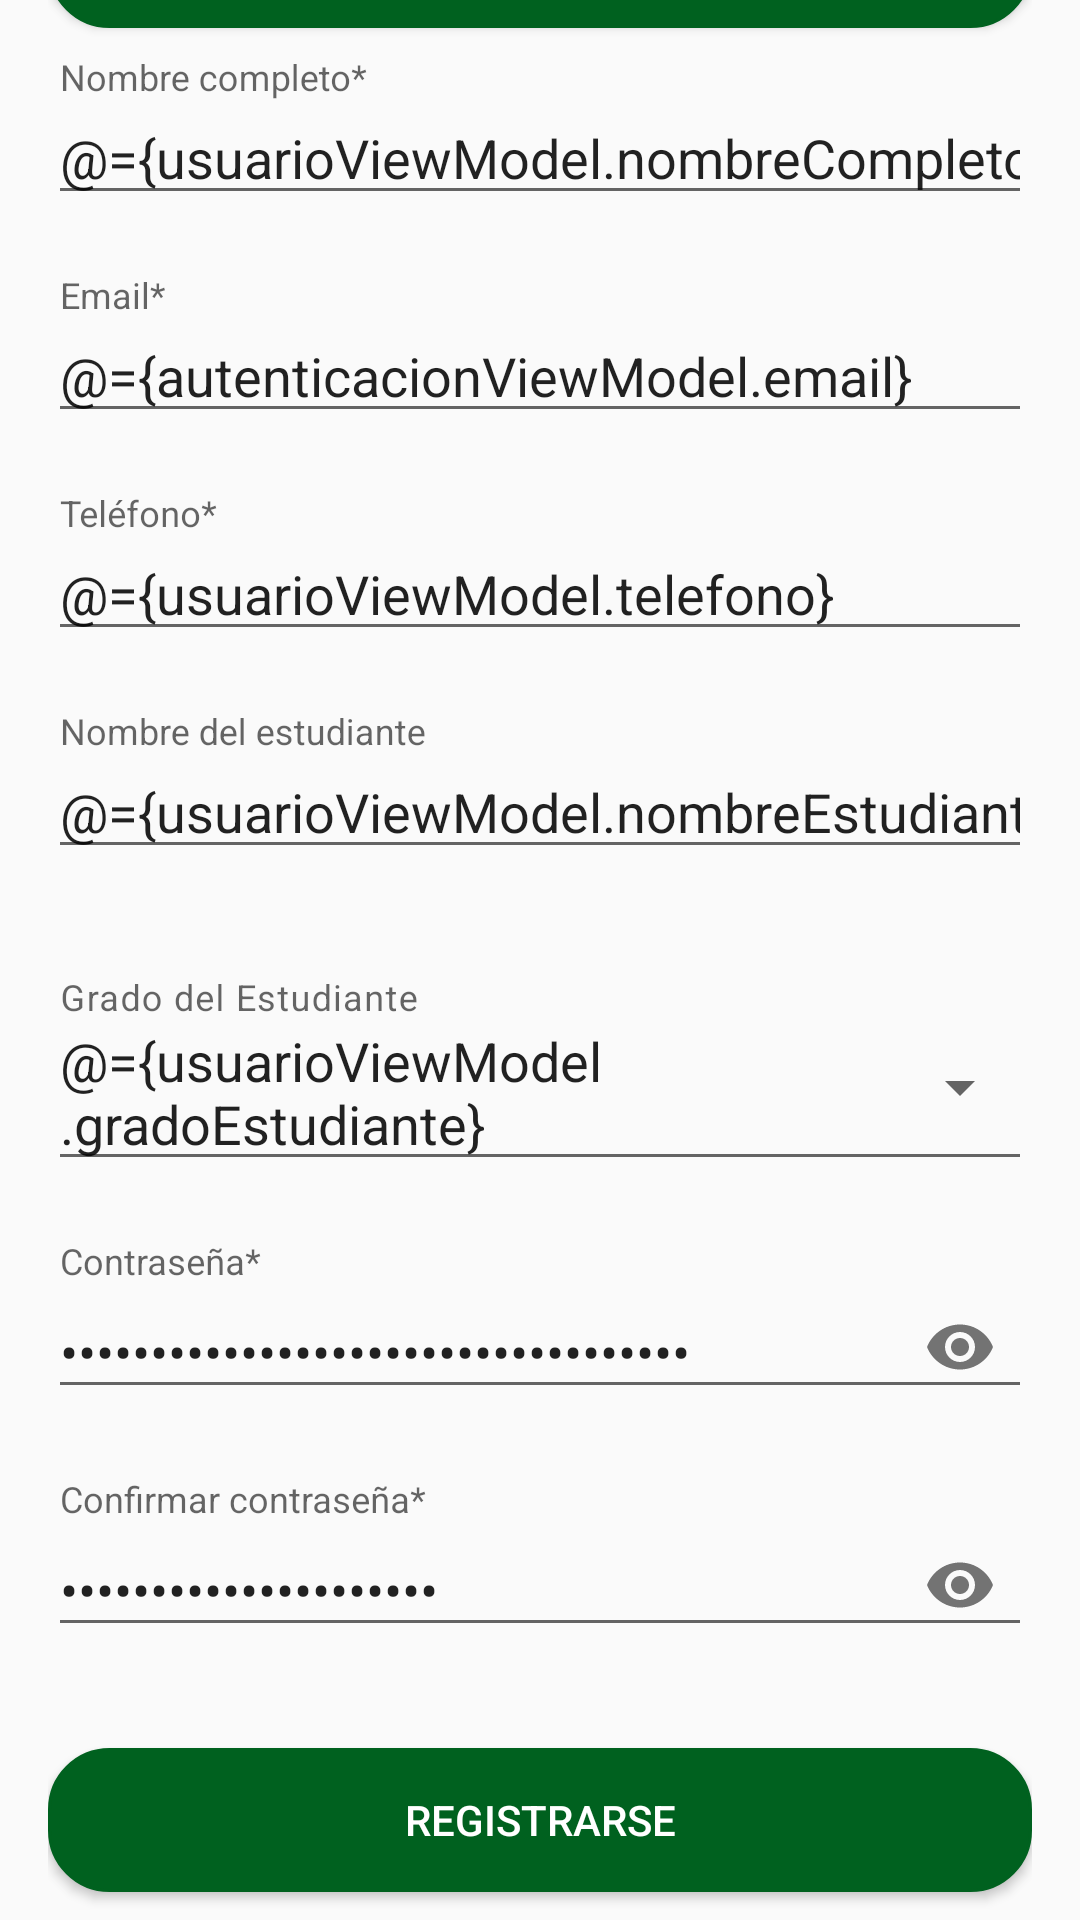

Layout XML and referenced resources for this Android screen:
<!-- AndroidManifest.xml: application theme AppTheme -->
<!-- res/layout/activity_sing_up.xml -->
<?xml version="1.0" encoding="utf-8"?>
<layout xmlns:android="http://schemas.android.com/apk/res/android"
    xmlns:app="http://schemas.android.com/apk/res-auto"
    xmlns:tools="http://schemas.android.com/tools">

    <data>

        <variable
            name="usuarioViewModel"
            type="com.itaeducativa.android.redita.ui.usuario.ListaUsuarioViewModel" />

        <variable
            name="autenticacionViewModel"
            type="com.itaeducativa.android.redita.ui.login.AutenticacionViewModel" />

        <variable
            name="confirmarPassword"
            type="String" />
    </data>

    <androidx.coordinatorlayout.widget.CoordinatorLayout
        android:id="@+id/coordinatorSignUp"
        android:layout_width="match_parent"
        android:layout_height="match_parent"
        tools:context=".ui.login.SingUpActivity">

        <androidx.core.widget.NestedScrollView
            android:layout_width="match_parent"
            android:layout_height="match_parent">


            <LinearLayout
                android:id="@+id/layoutSignUp"
                android:layout_width="match_parent"
                android:layout_height="wrap_content"
                android:layout_gravity="center"
                android:orientation="vertical"
                android:paddingStart="@dimen/padding_horizontal_form"
                android:paddingEnd="@dimen/padding_horizontal_form">

                <ImageView
                    android:id="@+id/imageViewFotoPerfilSignUp"
                    android:layout_width="match_parent"
                    android:layout_height="wrap_content"
                    android:contentDescription="@string/tu_foto_de_perfil"
                    android:visibility="gone" />

                <Button
                    android:layout_width="match_parent"
                    android:layout_height="wrap_content"
                    android:layout_marginTop="@dimen/margin_top_multimedia_layout"
                    android:layout_marginBottom="@dimen/margin_top_multimedia_layout"
                    android:background="@drawable/corners"
                    android:onClick="elegirImagen"
                    android:text="@string/foto_de_perfil"
                    android:textColor="@android:color/white" />

                <com.google.android.material.textfield.TextInputLayout
                    android:id="@+id/inputNombreCompletoSignUp"
                    android:layout_width="match_parent"
                    android:layout_height="wrap_content"
                    app:errorEnabled="true">

                    <com.google.android.material.textfield.TextInputEditText
                        android:layout_width="match_parent"
                        android:layout_height="wrap_content"
                        android:hint="@string/nombre_completo"
                        android:inputType="text"
                        android:text="@={usuarioViewModel.nombreCompleto}" />
                </com.google.android.material.textfield.TextInputLayout>

                <com.google.android.material.textfield.TextInputLayout
                    android:id="@+id/inputEmailSignup"
                    android:layout_width="match_parent"
                    android:layout_height="wrap_content"
                    app:errorEnabled="true">

                    <com.google.android.material.textfield.TextInputEditText
                        android:layout_width="match_parent"
                        android:layout_height="wrap_content"
                        android:hint="@string/email"
                        android:inputType="textEmailAddress"
                        android:text="@={autenticacionViewModel.email}" />
                </com.google.android.material.textfield.TextInputLayout>

                <com.google.android.material.textfield.TextInputLayout
                    android:id="@+id/inputTelefono"
                    android:layout_width="match_parent"
                    android:layout_height="wrap_content"
                    app:errorEnabled="true">

                    <com.google.android.material.textfield.TextInputEditText
                        android:layout_width="match_parent"
                        android:layout_height="wrap_content"
                        android:hint="@string/telefono"
                        android:inputType="phone"
                        android:text="@={usuarioViewModel.telefono}" />
                </com.google.android.material.textfield.TextInputLayout>

                <com.google.android.material.textfield.TextInputLayout
                    android:id="@+id/inputNombreEstudiante"
                    android:layout_width="match_parent"
                    android:layout_height="wrap_content"
                    app:errorEnabled="true">

                    <com.google.android.material.textfield.TextInputEditText
                        android:layout_width="match_parent"
                        android:layout_height="wrap_content"
                        android:hint="@string/nombre_del_estudiante"
                        android:inputType="textCapSentences"
                        android:text="@={usuarioViewModel.nombreEstudiante}" />
                </com.google.android.material.textfield.TextInputLayout>

                <com.google.android.material.textfield.TextInputLayout
                    android:id="@+id/inputGradoEstudiante"
                    style="@style/Widget.MaterialComponents.TextInputLayout.OutlinedBox.ExposedDropdownMenu"
                    android:layout_width="match_parent"
                    android:layout_height="wrap_content"
                    android:layout_marginTop="@dimen/fab_margin"
                    android:theme="@style/Theme.MaterialComponents.Light.DarkActionBar"
                    app:errorEnabled="true">

                    <android.widget.AutoCompleteTextView
                        android:layout_width="match_parent"
                        android:layout_height="wrap_content"
                        android:focusable="false"
                        android:hint="@string/grado_del_estudiante"
                        android:inputType="none"
                        android:text="@={usuarioViewModel.gradoEstudiante}" />

                </com.google.android.material.textfield.TextInputLayout>

                <com.google.android.material.textfield.TextInputLayout
                    android:id="@+id/inputPasswordSignup"
                    android:layout_width="match_parent"
                    android:layout_height="wrap_content"
                    app:endIconMode="password_toggle"
                    app:errorEnabled="true">

                    <com.google.android.material.textfield.TextInputEditText
                        android:layout_width="match_parent"
                        android:layout_height="wrap_content"
                        android:hint="@string/contrasena"
                        android:inputType="textPassword"
                        android:text="@={autenticacionViewModel.password}" />
                </com.google.android.material.textfield.TextInputLayout>

                <com.google.android.material.textfield.TextInputLayout
                    android:id="@+id/inputConfirmarPasswordSignup"
                    android:layout_width="match_parent"
                    android:layout_height="wrap_content"
                    app:endIconMode="password_toggle"
                    app:errorEnabled="true">

                    <com.google.android.material.textfield.TextInputEditText
                        android:layout_width="match_parent"
                        android:layout_height="wrap_content"
                        android:hint="@string/confirmar_contrasena"
                        android:inputType="textPassword"
                        android:text="@={confirmarPassword}"

                        />
                </com.google.android.material.textfield.TextInputLayout>

                <Button
                    android:id="@+id/buttonRegistarse"
                    android:layout_width="match_parent"
                    android:layout_height="wrap_content"
                    android:layout_gravity="center"
                    android:layout_marginTop="@dimen/margin_top_multimedia_layout"
                    android:background="@drawable/corners"
                    android:onClick="signup"
                    android:text="@string/registrarse"
                    android:textColor="@android:color/white" />

                <Button
                    android:layout_width="match_parent"
                    android:layout_height="wrap_content"
                    android:layout_gravity="center"
                    android:layout_marginTop="@dimen/margin_top_multimedia_layout"
                    android:background="@drawable/corners"
                    android:onClick="goToLoginActivity"
                    android:text="@string/volver"
                    android:textColor="@android:color/white" />

            </LinearLayout>
        </androidx.core.widget.NestedScrollView>

        <ProgressBar
            android:id="@+id/progressBarSingUp"
            android:layout_width="wrap_content"
            android:layout_height="wrap_content"
            android:layout_gravity="center"
            android:visibility="gone" />

    </androidx.coordinatorlayout.widget.CoordinatorLayout>
</layout>
<!-- resources referenced by this layout -->
<resources>
  <dimen name="fab_margin">16dp</dimen>
  <dimen name="margin_top_multimedia_layout">10dp</dimen>
  <dimen name="padding_horizontal_form">16dp</dimen>
  <!-- drawable corners (drawable) -->
  <?xml version="1.0" encoding="utf-8"?>
  <selector xmlns:android="http://schemas.android.com/apk/res/android">
      <item android:state_pressed="true">
          <shape android:shape="rectangle">
              <corners android:radius="30dip" />
              <stroke android:width="1dip" android:color="@color/colorPrimaryDark" />
              <gradient android:angle="-90" android:endColor="@color/colorPrimaryDark" android:startColor="@color/colorPrimaryDark" />
          </shape>
      </item>
      <item android:state_focused="true">
          <shape android:shape="rectangle">
              <corners android:radius="20dip" />
              <stroke android:width="1dip" android:color="#5e7974" />
              <solid android:color="@color/colorPrimaryDark" />
          </shape>
      </item>
      <item>
          <shape android:shape="rectangle">
              <corners android:radius="20dip" />
              <stroke android:width="1dip" android:color="@color/colorPrimaryDark" />
              <gradient android:angle="-90" android:endColor="@color/colorPrimaryDark" android:startColor="@color/colorPrimaryDark" />
          </shape>
      </item>
  </selector>
  <string name="confirmar_contrasena">Confirmar contraseña*</string>
  <string name="contrasena">Contraseña*</string>
  <string name="email">Email*</string>
  <string name="foto_de_perfil">Foto de perfil</string>
  <string name="grado_del_estudiante">Grado del Estudiante</string>
  <string name="nombre_completo">Nombre completo*</string>
  <string name="nombre_del_estudiante">Nombre del estudiante</string>
  <string name="registrarse">Registrarse</string>
  <string name="telefono">Teléfono*</string>
  <string name="tu_foto_de_perfil">Tu foto de perfil</string>
  <string name="volver">Volver</string>
  <style name="AppTheme" parent="Theme.AppCompat.Light.DarkActionBar">
          
          <item name="colorPrimary">@color/colorPrimary</item>
          <item name="colorPrimaryDark">@color/colorPrimaryDark</item>
          <item name="colorAccent">@color/colorAccent</item>
      </style>
  <color name="colorPrimaryDark">#00611f</color>
  <color name="colorPrimary">#009049</color>
  <color name="colorAccent">#4ec176</color>
</resources>
